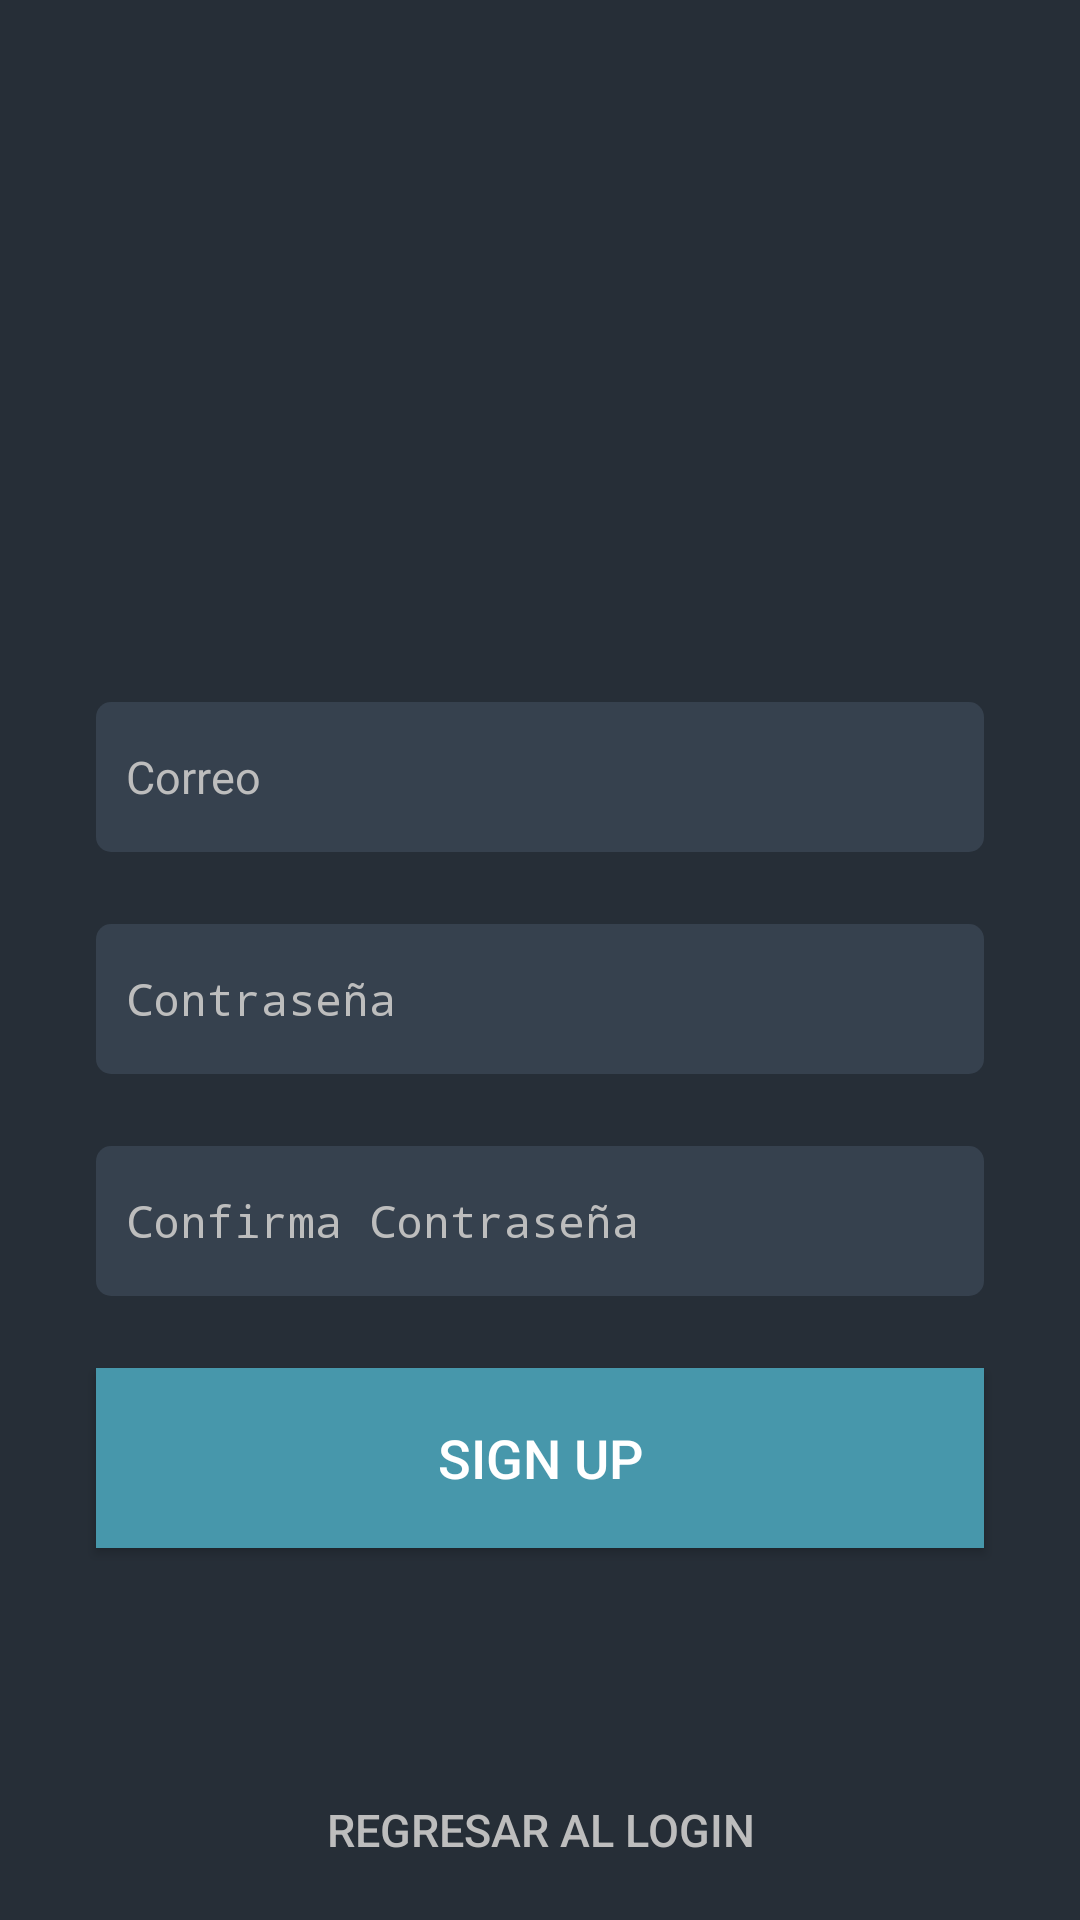

Produce the Android XML layout that renders to this screen, including the resource entries it uses.
<!-- AndroidManifest.xml: application theme AppTheme -->
<!-- res/layout/activity_sign_up.xml -->
<?xml version="1.0" encoding="utf-8"?>
<ScrollView xmlns:android="http://schemas.android.com/apk/res/android"
    xmlns:app="http://schemas.android.com/apk/res-auto"
    xmlns:tools="http://schemas.android.com/tools"
    android:layout_width="match_parent"
    android:layout_height="match_parent"
    android:background="@color/colorPrimaryDark"
    android:fillViewport="true"
    tools:context=".activities.LoginActivity">


    <androidx.constraintlayout.widget.ConstraintLayout
        android:layout_width="match_parent"
        android:layout_height="match_parent"
        android:focusableInTouchMode="true">

        <EditText
            android:id="@+id/editTextEmail"
            android:layout_width="match_parent"
            android:layout_height="@dimen/login_edit_text_height"
            android:layout_marginStart="32dp"
            android:layout_marginEnd="32dp"
            android:layout_marginBottom="24dp"
            android:background="@drawable/edittext_rounded"
            android:hint="@string/login_email"
            android:inputType="textEmailAddress"
            android:paddingLeft="@dimen/login_edit_text_space"
            android:paddingRight="@dimen/login_edit_text_space"
            android:textSize="@dimen/login_text_size"
            app:layout_constraintBottom_toTopOf="@+id/editTextPassword"
            app:layout_constraintEnd_toEndOf="parent"
            app:layout_constraintStart_toStartOf="parent" />


        <EditText
            android:id="@+id/editTextPassword"
            android:layout_width="match_parent"
            android:layout_height="@dimen/login_edit_text_height"
            android:layout_marginStart="32dp"
            android:layout_marginEnd="32dp"
            android:layout_marginBottom="24dp"
            android:background="@drawable/edittext_rounded"
            android:hint="@string/login_password"
            android:inputType="textPassword"
            android:paddingLeft="@dimen/login_edit_text_space"
            android:paddingRight="@dimen/login_edit_text_space"
            android:textSize="@dimen/login_text_size"
            app:layout_constraintBottom_toTopOf="@+id/editTextConfirmPassword"
            app:layout_constraintEnd_toEndOf="parent"
            app:layout_constraintHorizontal_bias="0.0"
            app:layout_constraintStart_toStartOf="parent" />

        <EditText
            android:id="@+id/editTextConfirmPassword"
            android:layout_width="match_parent"
            android:layout_height="@dimen/login_edit_text_height"
            android:layout_marginStart="32dp"
            android:layout_marginEnd="32dp"
            android:layout_marginBottom="24dp"
            android:background="@drawable/edittext_rounded"
            android:hint="@string/login_confirm_password"
            android:inputType="textPassword"
            android:paddingLeft="@dimen/login_edit_text_space"
            android:paddingRight="@dimen/login_edit_text_space"
            android:textSize="@dimen/login_text_size"
            app:layout_constraintBottom_toTopOf="@+id/ButtonSignUp"
            app:layout_constraintEnd_toEndOf="parent"
            app:layout_constraintHorizontal_bias="0.0"
            app:layout_constraintStart_toStartOf="parent" />


        <Button
            android:id="@+id/ButtonSignUp"
            android:layout_width="match_parent"
            android:layout_height="@dimen/login_button_xl_height"
            android:layout_marginStart="32dp"
            android:layout_marginEnd="32dp"
            android:layout_marginBottom="64dp"
            android:background="@drawable/button_ripple_bg"
            android:text="@string/login_sign_up"
            android:textColor="@color/colorPrimaryText"
            android:textSize="@dimen/login_text_xl_size"
            app:layout_constraintBottom_toTopOf="@+id/ButtonGoLogIn"
            app:layout_constraintEnd_toEndOf="parent"
            app:layout_constraintHorizontal_bias="0.0"
            app:layout_constraintStart_toStartOf="parent" />

        <Button
            android:id="@+id/ButtonGoLogIn"
            android:layout_width="match_parent"
            android:layout_height="@dimen/login_button_xl_height"
            android:background="@drawable/button_ripple"
            android:text="@string/login_go_login"
            android:textColor="@color/colorSecondaryText"
            android:textSize="@dimen/login_text_size"
            app:layout_constraintBottom_toBottomOf="parent"
            app:layout_constraintEnd_toEndOf="parent"
            app:layout_constraintStart_toStartOf="parent" />


    </androidx.constraintlayout.widget.ConstraintLayout>

</ScrollView>
<!-- resources referenced by this layout -->
<resources>
  <color name="colorPrimaryDark">#262E37</color>
  <color name="colorPrimaryText">#FFFFFF</color>
  <color name="colorSecondaryText">#bdbdbd</color>
  <dimen name="login_button_xl_height">60dp</dimen>
  <dimen name="login_edit_text_height">50dp</dimen>
  <dimen name="login_edit_text_space">10dp</dimen>
  <dimen name="login_text_size">15sp</dimen>
  <dimen name="login_text_xl_size">18sp</dimen>
  <!-- drawable button_ripple_bg (drawable) -->
  <?xml version="1.0" encoding="utf-8"?>
  <ripple xmlns:android="http://schemas.android.com/apk/res/android"
      xmlns:tools="http://schemas.android.com/tools"
      android:color="@color/colorAccentDark"
      tools:targetApi="lollipop">
      <item android:id="@+id/mask">
          <shape android:shape="rectangle">
              <solid android:color="@color/colorAccentDark"/>
          </shape>
      </item>
      <item android:id="@+id/background"
          android:drawable="@color/colorAccent"/>
  </ripple>
  <!-- drawable edittext_rounded (drawable) -->
  <?xml version="1.0" encoding="utf-8"?>
  <shape xmlns:android="http://schemas.android.com/apk/res/android"
      android:padding="10dp"
      android:shape="rectangle">
      <solid android:color="@color/colorPrimary"/>
      <corners
          android:bottomLeftRadius="5dp"
          android:bottomRightRadius="5dp"
          android:topLeftRadius="5dp"
          android:topRightRadius="5dp"
          />
  
  </shape>
  <string name="login_confirm_password">Confirma Contraseña</string>
  <string name="login_email">Correo</string>
  <string name="login_go_login">Regresar al Login</string>
  <string name="login_password">Contraseña</string>
  <string name="login_sign_up">Sign Up</string>
  <style name="AppTheme" parent="Theme.AppCompat.Light.NoActionBar">
          
          <item name="colorPrimary">@color/colorPrimary</item>
          <item name="colorPrimaryDark">@color/colorPrimaryDark</item>
          <item name="colorAccent">@color/colorAccent</item>
  
          <item name="android:editTextColor">@color/colorPrimaryText</item>
          <item name="android:textColorHint">@color/colorSecondaryText</item>
  
          <item name="android:windowNoTitle">true</item>
          <item name="android:windowDrawsSystemBarBackgrounds">true</item>
          <item name="android:statusBarColor">@android:color/transparent</item>
  
      </style>
  <color name="colorAccentDark">#387888</color>
  <color name="colorAccent">#4797AB</color>
  <color name="colorPrimary">#36414E</color>
</resources>
